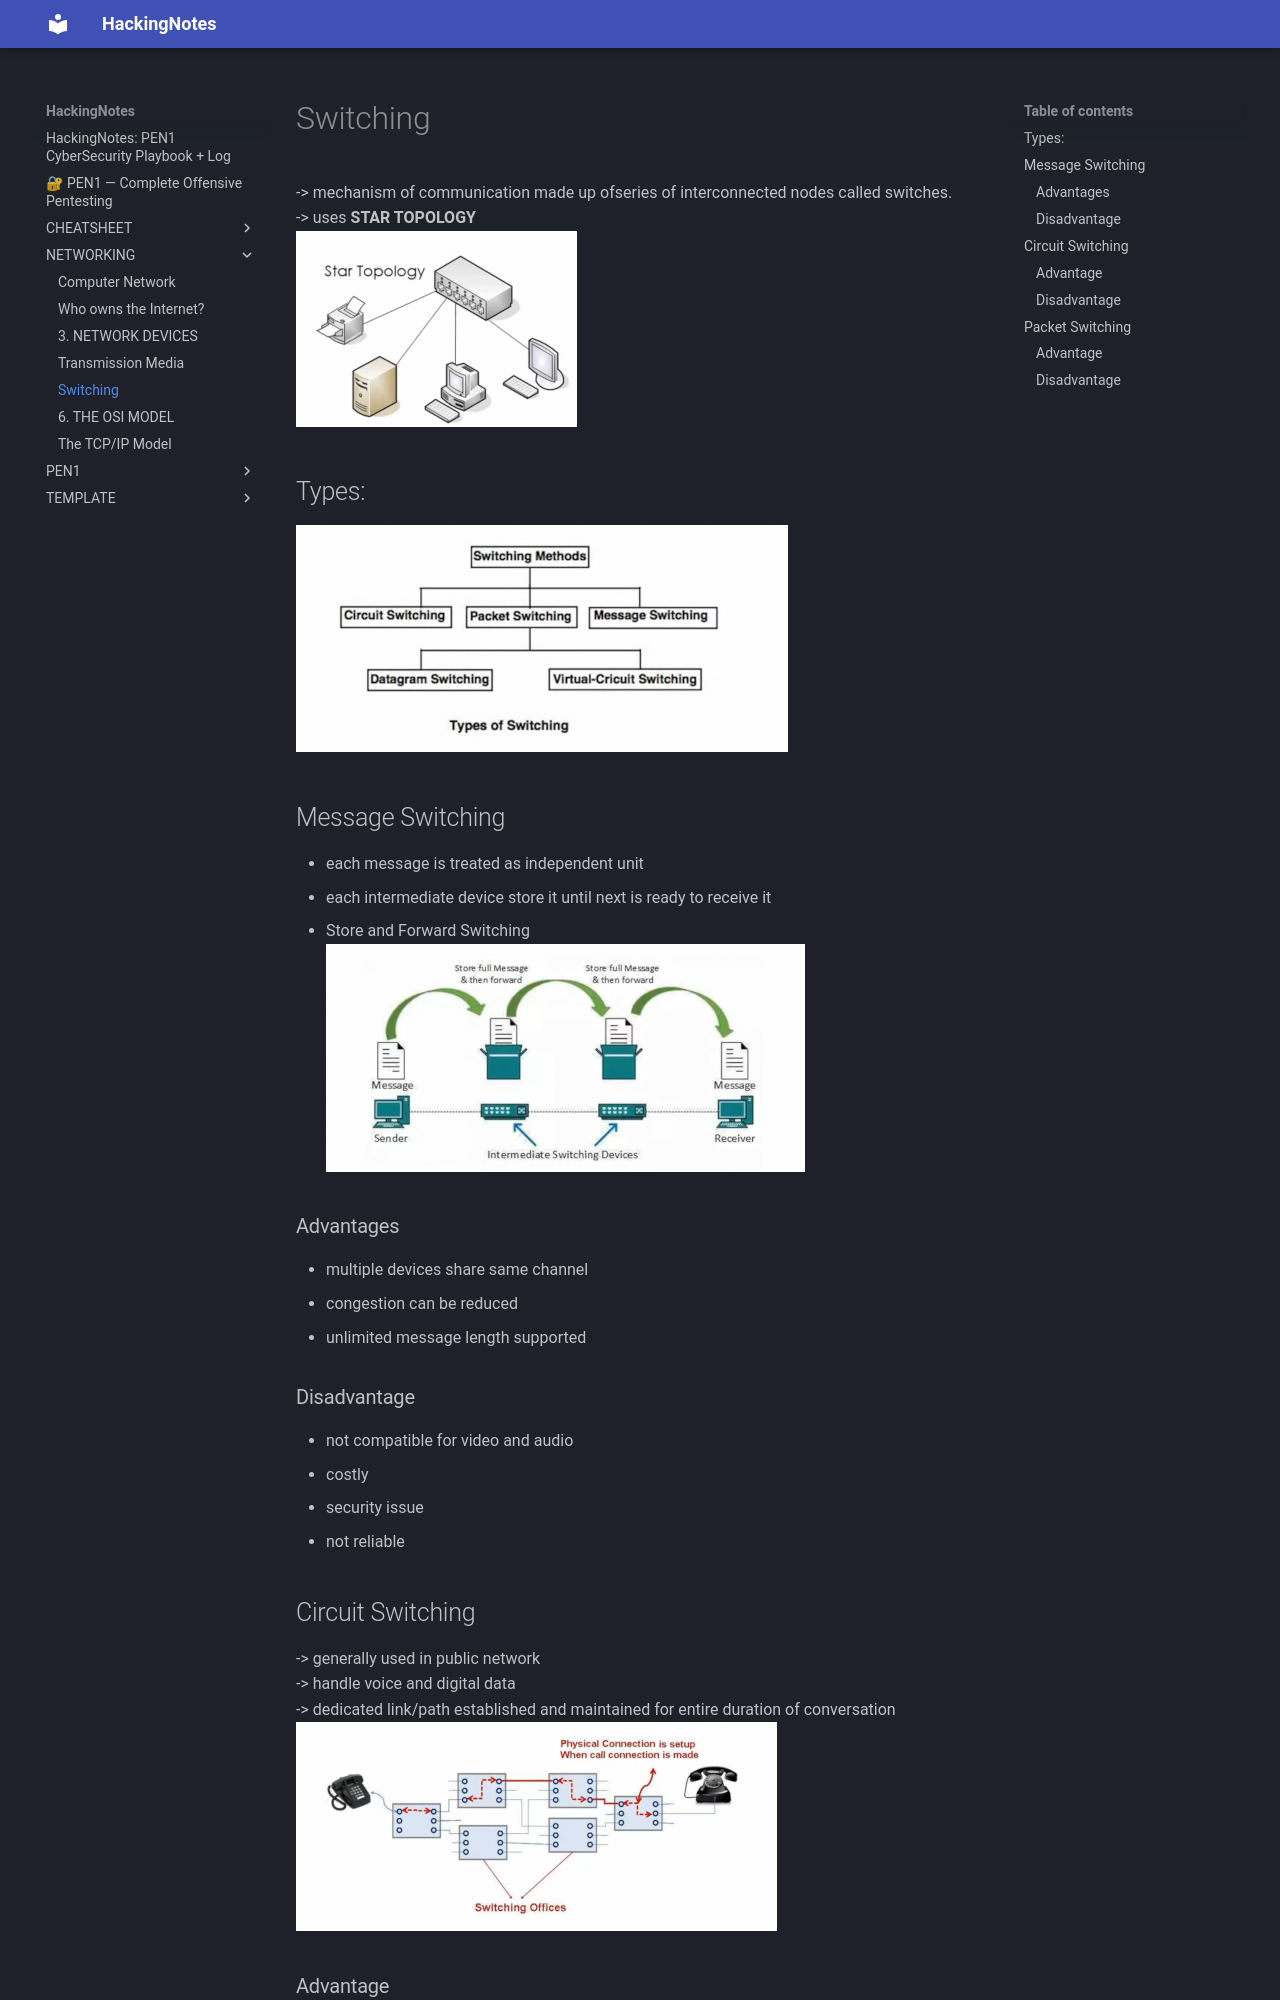

repository: Ashu-Cipher/HackingNotes · page: NETWORKING/5. DATA LINK LAYER/index.html · generator: mkdocs

# Switching
-> mechanism of communication made up ofseries of interconnected nodes called switches.
-> uses **STAR TOPOLOGY**
![[Pasted image 20260617213620.png]]

## Types:
![[Pasted image 20260617213718.png]]

## Message Switching
- each message is treated as independent unit
- each intermediate device store it until next is ready to receive it
- Store and Forward Switching
![[Pasted image 20260617214048.png]]

### Advantages
- multiple devices share same channel
- congestion can be reduced
- unlimited message length supported
### Disadvantage
- not compatible for video and audio
- costly
- security issue
- not reliable

## Circuit Switching
-> generally used in public network
-> handle voice and digital data
-> dedicated link/path established and maintained for entire duration of conversation
![[Pasted image 20260617214834.png]]

### Advantage
- guranteed data rate
- no waiting time
- suitable for long cont transmission
